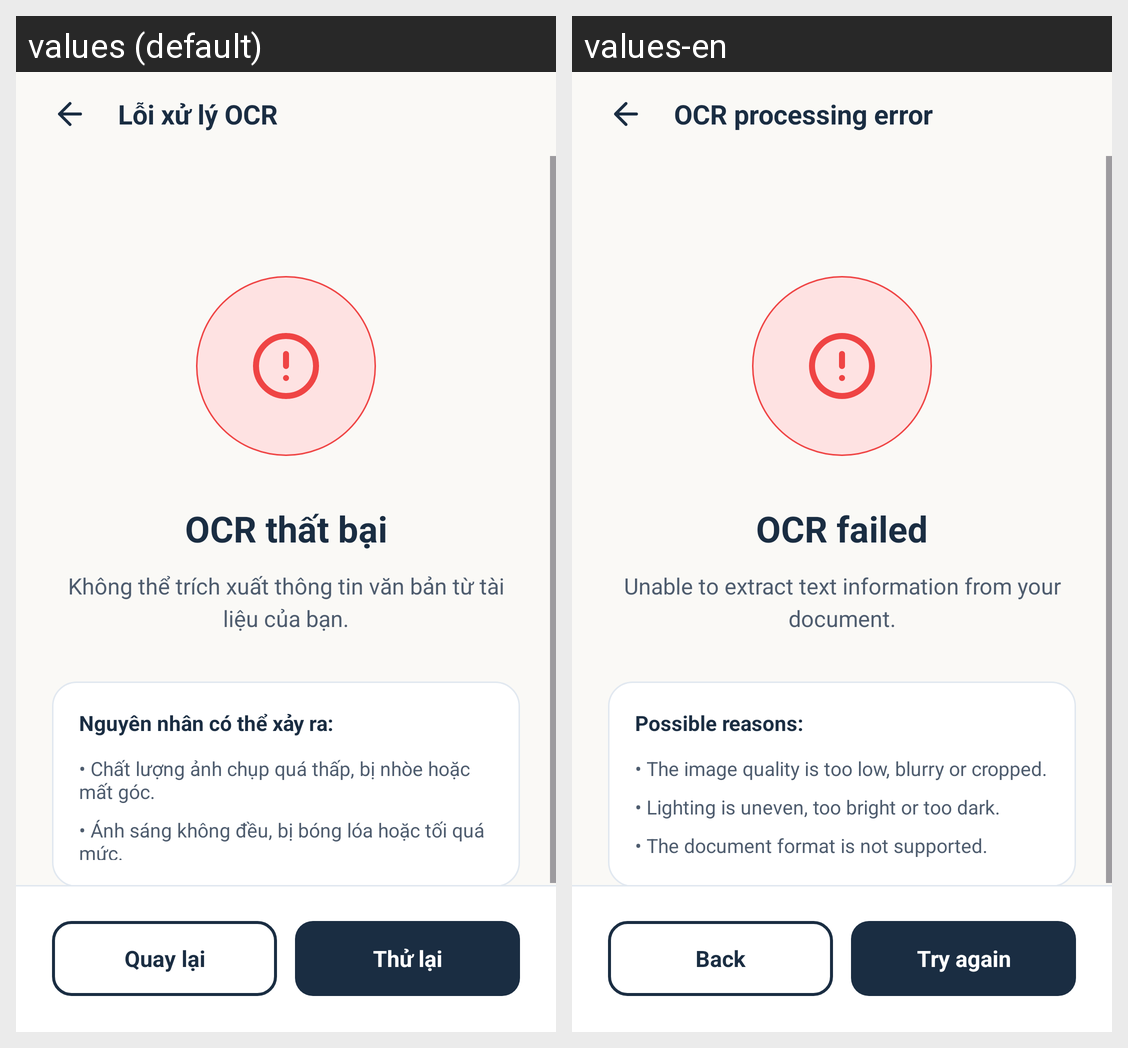

For this localized Android screen grid, give each drawn string resource with its value in every locale shown.
Android screen res/layout/activity_ocr_failure.xml rendered under 2 locales, left to right: values (default), values-en. Device: Nexus 5 (rendered at 1080×1920; each locale shown at half size, 540×960, under a caption strip naming it); theme Theme.LagalLens.
Strings drawn on this screen, with the default value and each locale's value (text and hints the layout hard-codes, and strings that could not be matched under every locale, appear in the picture but are not listed):

ocr_failure_back_content_description
  values: Quay lại
  values-en: Back

ocr_failure_title
  values: Lỗi xử lý OCR
  values-en: OCR processing error

ocr_failure_heading
  values: OCR thất bại
  values-en: OCR failed

ocr_failure_message
  values: Không thể trích xuất thông tin văn bản từ tài liệu của bạn.
  values-en: Unable to extract text information from your document.

ocr_failure_reasons_title
  values: Nguyên nhân có thể xảy ra:
  values-en: Possible reasons:

ocr_failure_reason_quality
  values: • Chất lượng ảnh chụp quá thấp, bị nhòe hoặc mất góc.
  values-en: • The image quality is too low, blurry or cropped.

ocr_failure_reason_lighting
  values: • Ánh sáng không đều, bị bóng lóa hoặc tối quá mức.
  values-en: • Lighting is uneven, too bright or too dark.

ocr_failure_return
  values: Quay lại
  values-en: Back

ocr_failure_retry
  values: Thử lại
  values-en: Try again
